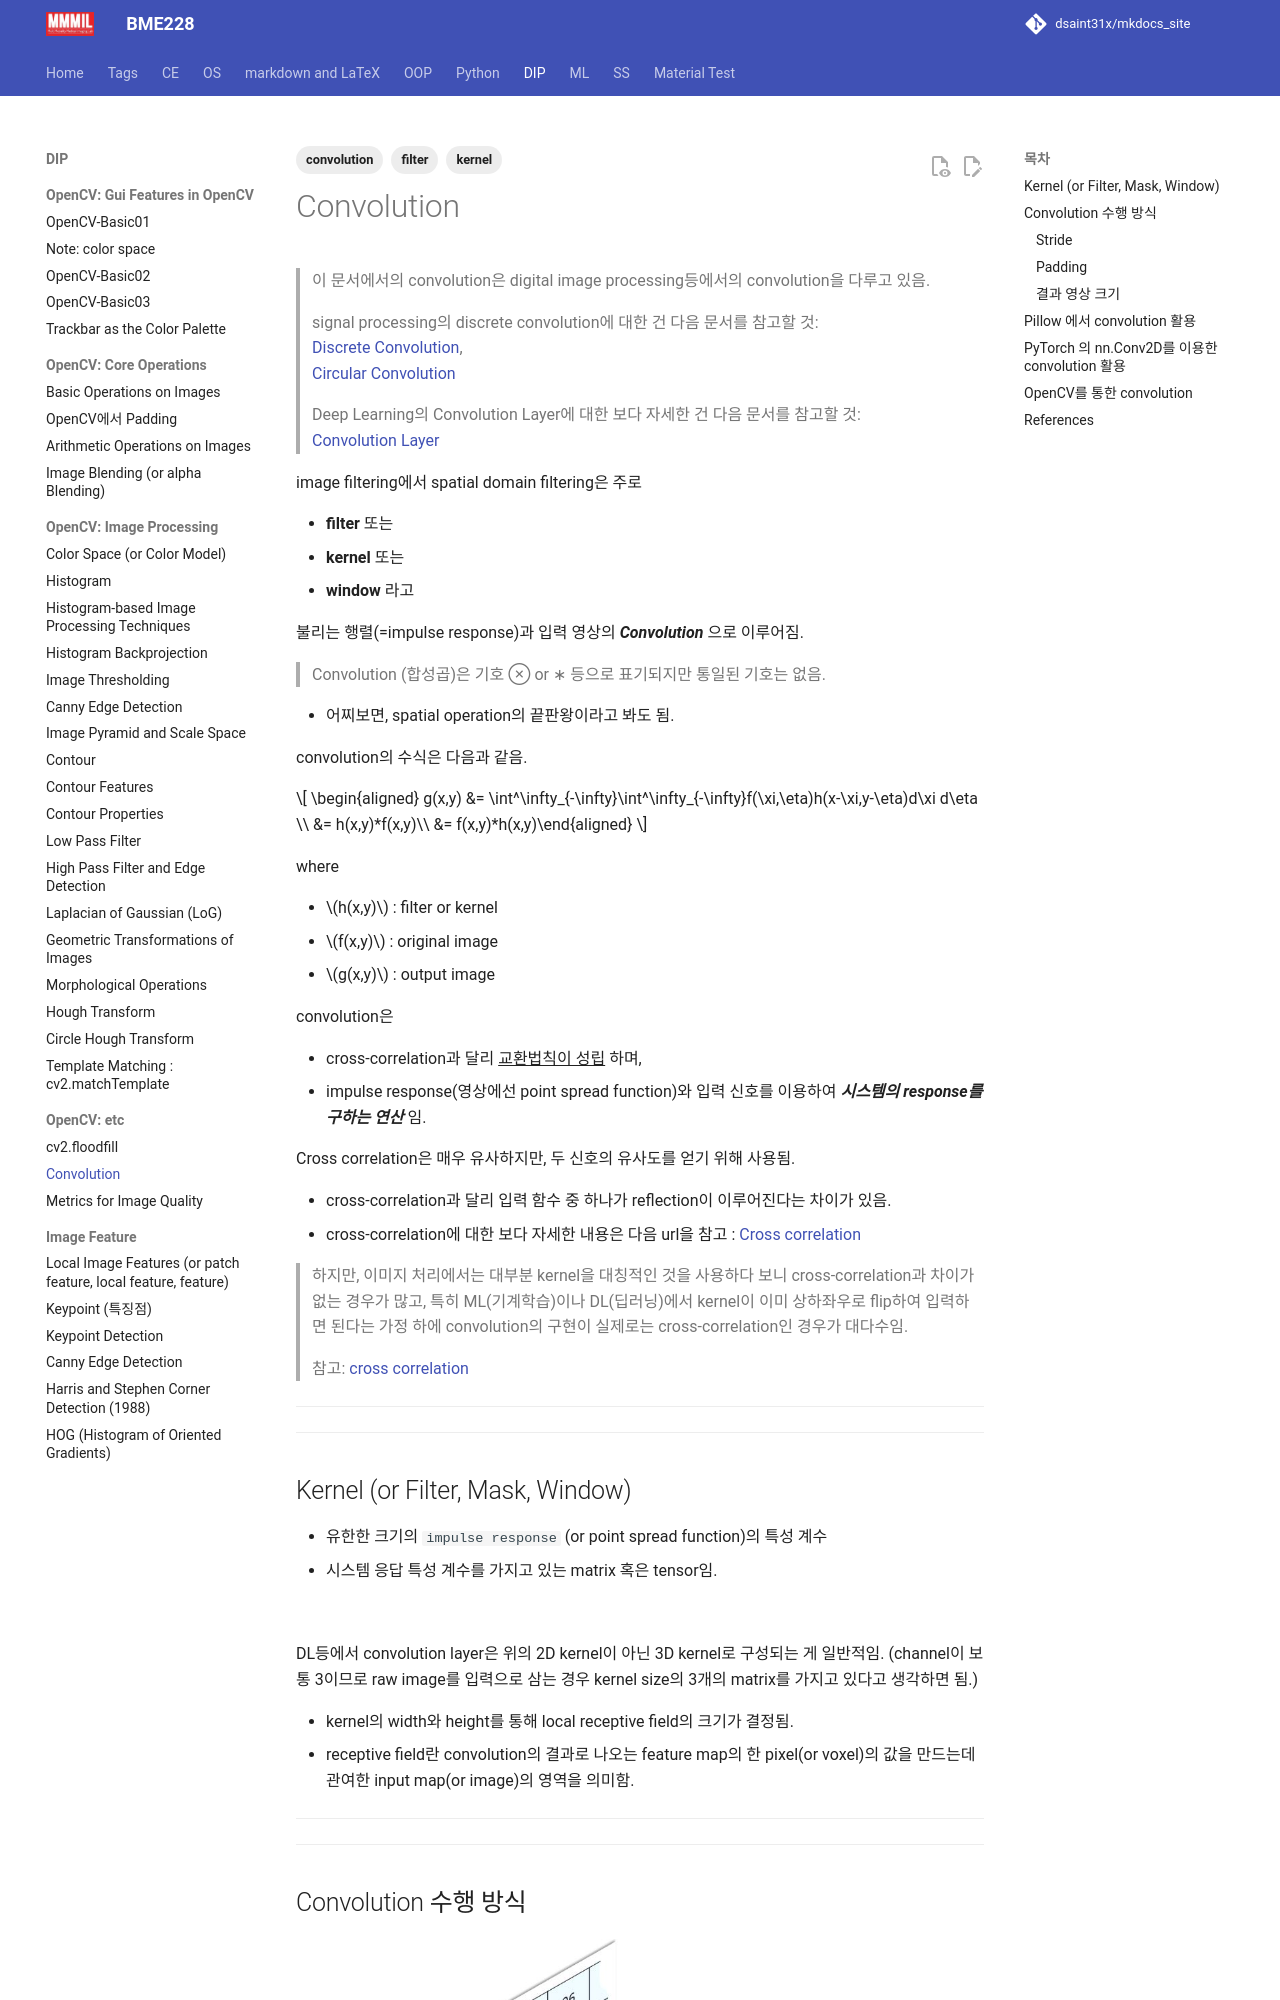

repository: dsaint31x/mkdocs_site · page: DIP/cv2/etc/dip_convolution/index.html · generator: mkdocs

---
title: Convolution 
tags: [convolution, filter, kernel]
---

# Convolution

> 이 문서에서의 convolution은 digital image processing등에서의 convolution을 다루고 있음.  
>
> signal processing의 discrete convolution에 대한 건 다음 문서를 참고할 것:  
> [Discrete Convolution](https://dsaint31.tistory.com/394),  
> [Circular Convolution](https://dsaint31.tistory.com/393)
>
> Deep Learning의 Convolution Layer에 대한 보다 자세한 건 다음 문서를 참고할 것:  
> [Convolution Layer](../../../ML/ch14_cnn/CNN_convolutional_layer.md)

image filtering에서 spatial domain filtering은 주로 

* **filter** 또는 
* **kernel** 또는 
* **window** 라고 

불리는 행렬(=impulse response)과 입력 영상의 ***Convolution*** 으로 이루어짐.

> Convolution (합성곱)은 기호 ⊗ or ∗ 등으로 표기되지만 통일된 기호는 없음.

* 어찌보면, spatial operation의 끝판왕이라고 봐도 됨.

convolution의 수식은 다음과 같음.

$$
\begin{aligned}
g(x,y) &= \int^\infty_{-\infty}\int^\infty_{-\infty}f(\xi,\eta)h(x-\xi,y-\eta)d\xi d\eta
\\
&= h(x,y)*f(x,y)\\
&= f(x,y)*h(x,y)\end{aligned}
$$

where

- $h(x,y)$ : filter or kernel
- $f(x,y)$ : original image
- $g(x,y)$ : output image

convolution은 

* cross-correlation과 달리 ^^교환법칙이 성립^^ 하며, 
* impulse response(영상에선 point spread function)와 입력 신호를 이용하여 ***시스템의 response를 구하는 연산*** 임.

Cross correlation은 매우 유사하지만, 두 신호의 유사도를 얻기 위해 사용됨.

* cross-correlation과 달리 입력 함수 중 하나가 reflection이 이루어진다는 차이가 있음.
* cross-correlation에 대한 보다 자세한 내용은 다음 url을 참고 : [Cross correlation](https://dsaint31.tistory.com/entry/SS-Cross-Correlation)

> 하지만, 이미지 처리에서는 대부분 kernel을 대칭적인 것을 사용하다 보니 cross-correlation과 차이가 없는 경우가 많고, 특히 ML(기계학습)이나 DL(딥러닝)에서 kernel이 이미 상하좌우로 flip하여 입력하면 된다는 가정 하에 convolution의 구현이 실제로는 cross-correlation인 경우가 대다수임.
> 
> 참고: [cross correlation](https://dsaint31.tistory.com/382)

---

---
